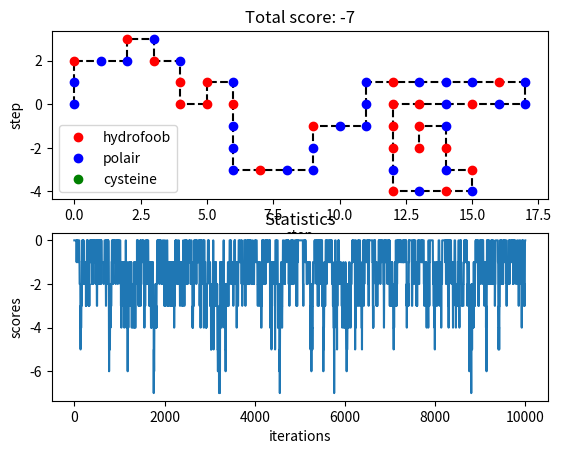

Write Python code to recreate this figure.
"""
Renamed and reorganized some parts of monte.py for convenience
Simmulated annealing seems to work
Tweaking start temperature and iterations to figure out what combo works best
Best till now seems to be -28
"""

import numpy as np 
import matplotlib.pyplot as plt 
import random
import math
import copy

PROTEIN = 'PPHPPHPHPHHHHPHPPPHPPPHPPPPHPPPHPPPHPHHHHPHPHPHPHPHH'
LENGTH = len(PROTEIN)
ITERATIONS = 10000
DIRECTIONS = [[-1, 0], [0, 1], [1, 0], [0, -1]]
START_TEMP = 100
BOLTZMANN = 1

def protein_configuration():
    x = [i for i in range(LENGTH)]
    y = [0] * LENGTH
    

    rotations = 0
    lowest_score = 0
    best_x = []
    best_y = []
    scores = []

    while rotations < ITERATIONS:

        backup_x = copy.deepcopy(x)
        backup_y = copy.deepcopy(y)

        rotating_amino = random.randint(0, LENGTH - 1)
        fold_protein(x, y, rotating_amino)

        if double(x, y):
            x = backup_x
            y = backup_y
            continue

        old_score = score(backup_x, backup_y)
        new_score = score(x, y)

        scores.append(old_score)

        if new_score < lowest_score:
            best_x = copy.deepcopy(x)
            best_y = copy.deepcopy(y)
            lowest_score = copy.deepcopy(new_score)

        # temperature = START_TEMP * (0.997 ** rotations)
        temperature = START_TEMP - ((START_TEMP / ITERATIONS) ** rotations)
        acceptance_chance = math.exp((old_score - new_score)/temperature)
        treshhold = random.random()

        if acceptance_chance < treshhold:
            x = backup_x
            y = backup_y

        rotations += 1

    return best_x, best_y, lowest_score, scores


def double(x, y):
    coordinates = []

    for amino_x, amino_y in zip(x, y):
        if [amino_x, amino_y] in coordinates:
            return True
        coordinates.append([amino_x, amino_y])

    return False


def fold_protein(x, y, amino_pos):

    rotating_amino_x = x[amino_pos]
    rotating_amino_y = y[amino_pos]

    direction = random.random()

    for i in range(amino_pos + 1, LENGTH):
        relative_x = x[i] - rotating_amino_x
        relative_y = y[i] - rotating_amino_y

        if direction > 0.5:
            # rotate left
            x[i] = rotating_amino_x - relative_y
            y[i] = rotating_amino_y + relative_x
        else:
            # rotate right
            x[i] = rotating_amino_x + relative_y
            y[i] = rotating_amino_y - relative_x


def score(x, y):
    coordinates = []
    score = 0

    for i in range(LENGTH):

        if not PROTEIN[i] == 'P':
            
            for direction in DIRECTIONS:
                dir_x = direction[0]
                dir_y = direction[1]
                check_x = x[i] + dir_x
                check_y = y[i] + dir_y

                for j in range(len(coordinates)):

                    if [check_x, check_y] == coordinates[j] and not \
                        (check_x == x[i - 1] and check_y == y[i - 1]):

                        protein = PROTEIN[i]
                        neighbour = PROTEIN[j]

                        if protein == 'H':
                            if neighbour == 'H' or neighbour == 'C':
                                score += -1

                        if protein == 'C':
                            if neighbour == 'C':
                                score += -5
                            if neighbour == 'H':
                                score += -1

        coordinates.append([x[i], y[i]])

    return score

def visualization(x, y, score, scores):

    H_x = []
    H_y = []
    P_x = []
    P_y = []
    C_x = []
    C_y = []

    iterations = [i for i in range(ITERATIONS)]

    for i in range(LENGTH):
        amino = PROTEIN[i]
        amino_x = x[i]
        amino_y = y[i]

        if amino == 'H':
            H_x.append(amino_x)
            H_y.append(amino_y)
        if amino == 'P':
            P_x.append(amino_x)
            P_y.append(amino_y)
        if amino == 'C':
            C_x.append(amino_x)
            C_y.append(amino_y)

    plt.figure()

    plt.subplot(211)
    plt.plot(x, y, "k--")
    plt.plot(H_x, H_y, "ro", label = "hydrofoob")
    plt.plot(P_x, P_y, "bo", label = "polair")
    plt.plot(C_x, C_y, "go", label = "cysteine")
    plt.xlabel("step")
    plt.ylabel("step")
    plt.legend()
    plt.title("Total score: {}".format(score))

    plt.subplot(212)
    plt.plot(iterations, scores)
    plt.title("Statistics")
    plt.xlabel("iterations")
    plt.ylabel("scores")

    plt.show()


if __name__ == "__main__":

    best_x, best_y, lowest_score, scores = protein_configuration()
    visualization(best_x, best_y, lowest_score, scores)